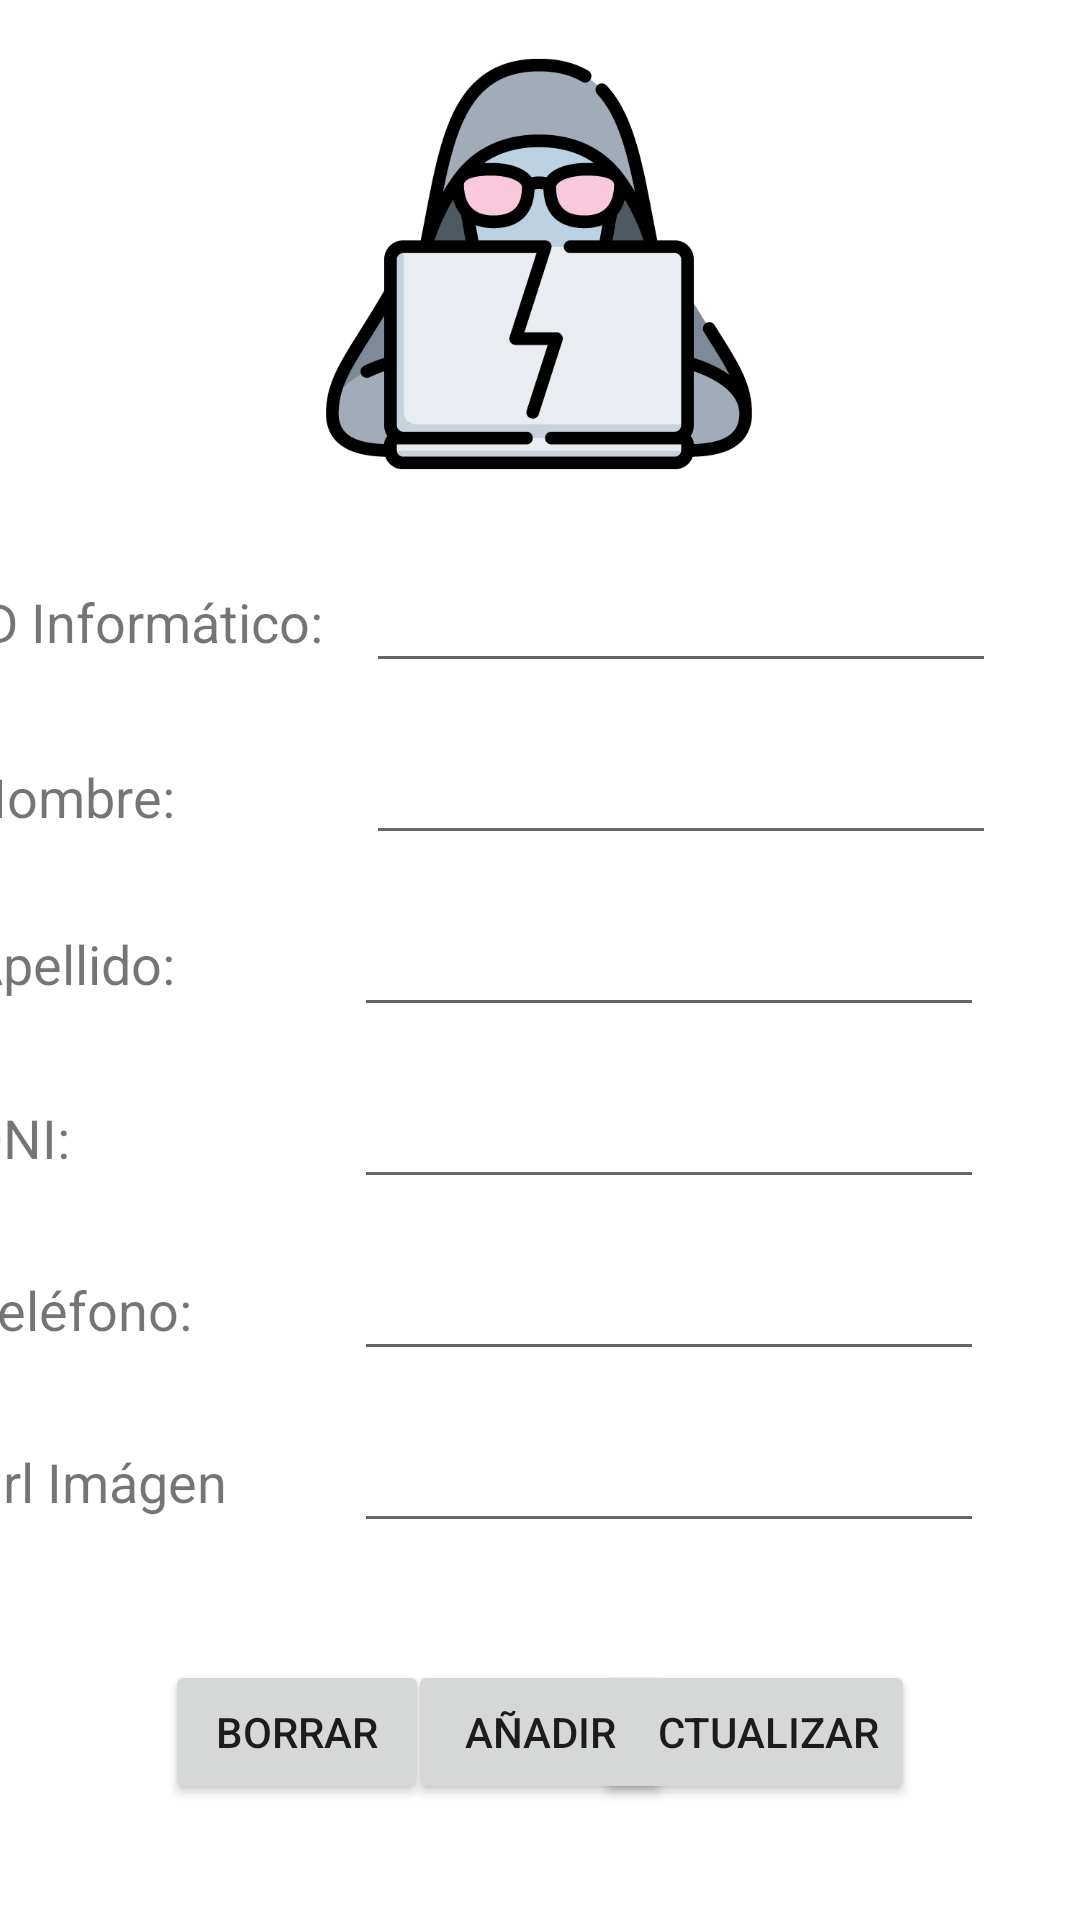

Produce the Android XML layout that renders to this screen, including the resource entries it uses.
<!-- AndroidManifest.xml: application theme Theme.PcSinComponentes -->
<!-- res/layout/fg_ver_informatico.xml -->
<?xml version="1.0" encoding="utf-8"?>
<androidx.constraintlayout.widget.ConstraintLayout xmlns:android="http://schemas.android.com/apk/res/android"
    xmlns:app="http://schemas.android.com/apk/res-auto"
    xmlns:tools="http://schemas.android.com/tools"
    android:id="@+id/tvDniInfor"
    android:layout_width="match_parent"
    android:layout_height="match_parent"
    tools:context=".view.VerInformatico">

    <ImageView
        android:id="@+id/imageViewInformatico"
        android:layout_width="wrap_content"
        android:layout_height="0dp"
        android:layout_marginStart="8dp"
        android:layout_marginTop="16dp"
        android:layout_marginEnd="8dp"
        android:contentDescription="@string/img"
        android:src="@drawable/item_infor"
        app:layout_constraintBottom_toTopOf="@+id/guideline3"
        app:layout_constraintEnd_toEndOf="parent"
        app:layout_constraintHorizontal_bias="0.497"
        app:layout_constraintStart_toStartOf="parent"
        app:layout_constraintTop_toTopOf="parent" />

    <androidx.constraintlayout.widget.Guideline
        android:id="@+id/guideline3"
        android:layout_width="wrap_content"
        android:layout_height="wrap_content"
        android:orientation="horizontal"
        app:layout_constraintGuide_begin="160dp" />

    <TextView
        android:id="@+id/tvNombreInfor"
        android:layout_width="wrap_content"
        android:layout_height="wrap_content"
        android:layout_marginEnd="64dp"
        android:text="@string/nombre"
        android:textSize="18sp"
        app:layout_constraintBottom_toBottomOf="@+id/etNombreInfor"
        app:layout_constraintEnd_toStartOf="@+id/etNombreInfor"
        app:layout_constraintTop_toTopOf="@+id/etNombreInfor"
        app:layout_constraintVertical_bias="0.571" />

    <TextView
        android:id="@+id/tvApInfor"
        android:layout_width="wrap_content"
        android:layout_height="wrap_content"
        android:text="@string/apellido"
        android:textSize="18sp"
        app:layout_constraintBottom_toBottomOf="@+id/etApellidoInfor"
        app:layout_constraintStart_toStartOf="@+id/tvNombreInfor"
        app:layout_constraintTop_toTopOf="@+id/etApellidoInfor"
        app:layout_constraintVertical_bias="0.476" />

    <TextView
        android:id="@+id/tvDniInfor2"
        android:layout_width="wrap_content"
        android:layout_height="wrap_content"
        android:text="@string/dni"
        android:textSize="18sp"
        app:layout_constraintBottom_toBottomOf="@+id/etDniInfor"
        app:layout_constraintStart_toStartOf="@+id/tvApInfor"
        app:layout_constraintTop_toTopOf="@+id/etDniInfor" />

    <TextView
        android:id="@+id/tvTlfInfor"
        android:layout_width="wrap_content"
        android:layout_height="wrap_content"
        android:text="@string/TLF"
        android:textSize="18sp"
        app:layout_constraintBottom_toBottomOf="@+id/etTlfInfor"
        app:layout_constraintStart_toStartOf="@+id/tvDniInfor2"
        app:layout_constraintTop_toTopOf="@+id/etTlfInfor" />

    <Button
        android:id="@+id/btActualizarInfor"
        android:layout_width="wrap_content"
        android:layout_height="wrap_content"
        android:text="@string/actualizar"
        app:layout_constraintBottom_toBottomOf="parent"
        app:layout_constraintEnd_toEndOf="parent"
        app:layout_constraintHorizontal_bias="0.5"
        app:layout_constraintStart_toEndOf="@+id/btBorrarInfor"
        app:layout_constraintTop_toBottomOf="@+id/etImgInfor" />

    <EditText
        android:id="@+id/etNombreInfor"
        android:layout_width="wrap_content"
        android:layout_height="wrap_content"
        android:layout_marginTop="16dp"
        android:layout_marginEnd="28dp"
        android:ems="10"
        android:importantForAutofill="no"
        android:inputType="textPersonName"
        app:layout_constraintEnd_toEndOf="parent"
        app:layout_constraintTop_toBottomOf="@+id/etIdInfor" />

    <EditText
        android:id="@+id/etApellidoInfor"
        android:layout_width="wrap_content"
        android:layout_height="wrap_content"
        android:layout_marginTop="16dp"
        android:layout_marginEnd="32dp"
        android:ems="10"
        android:importantForAutofill="no"
        android:inputType="textPersonName"
        app:layout_constraintEnd_toEndOf="parent"
        app:layout_constraintTop_toBottomOf="@+id/etNombreInfor" />

    <EditText
        android:id="@+id/etDniInfor"
        android:layout_width="wrap_content"
        android:layout_height="wrap_content"
        android:layout_marginTop="16dp"
        android:layout_marginEnd="32dp"
        android:ems="10"
        android:importantForAutofill="no"
        android:inputType="text"
        app:layout_constraintEnd_toEndOf="parent"
        app:layout_constraintTop_toBottomOf="@+id/etApellidoInfor" />

    <EditText
        android:id="@+id/etTlfInfor"
        android:layout_width="wrap_content"
        android:layout_height="wrap_content"
        android:layout_marginTop="16dp"
        android:layout_marginEnd="32dp"
        android:ems="10"
        android:importantForAutofill="no"
        android:inputType="phone"
        app:layout_constraintEnd_toEndOf="parent"
        app:layout_constraintTop_toBottomOf="@+id/etDniInfor" />

    <Button
        android:id="@+id/btBorrarInfor"
        android:layout_width="wrap_content"
        android:layout_height="wrap_content"
        android:text="@string/Borrar"
        app:layout_constraintBottom_toBottomOf="parent"
        app:layout_constraintEnd_toStartOf="@+id/btActualizarInfor"
        app:layout_constraintHorizontal_bias="0.5"
        app:layout_constraintStart_toStartOf="parent"
        app:layout_constraintTop_toBottomOf="@+id/etImgInfor" />

    <Button
        android:id="@+id/btCrearInfor"
        android:layout_width="wrap_content"
        android:layout_height="wrap_content"
        android:text="@string/aniadir"
        app:layout_constraintBottom_toBottomOf="@+id/btBorrarInfor"
        app:layout_constraintEnd_toEndOf="parent"
        app:layout_constraintStart_toStartOf="parent"
        app:layout_constraintTop_toTopOf="@+id/btBorrarInfor" />

    <EditText
        android:id="@+id/etImgInfor"
        android:layout_width="wrap_content"
        android:layout_height="wrap_content"
        android:layout_marginTop="16dp"
        android:layout_marginEnd="32dp"
        android:ems="10"
        android:inputType="textPersonName"
        app:layout_constraintEnd_toEndOf="parent"
        app:layout_constraintTop_toBottomOf="@+id/etTlfInfor" />

    <TextView
        android:id="@+id/tvUrlInfor"
        android:layout_width="wrap_content"
        android:layout_height="wrap_content"
        android:text="@string/urlimgen"
        android:textSize="18sp"
        app:layout_constraintBottom_toBottomOf="@+id/etImgInfor"
        app:layout_constraintStart_toStartOf="@+id/tvTlfInfor"
        app:layout_constraintTop_toTopOf="@+id/etImgInfor" />

    <EditText
        android:id="@+id/etIdInfor"
        android:layout_width="wrap_content"
        android:layout_height="wrap_content"
        android:layout_marginEnd="28dp"
        android:ems="10"
        android:inputType="textPersonName"
        app:layout_constraintBottom_toBottomOf="parent"
        app:layout_constraintEnd_toEndOf="parent"
        app:layout_constraintTop_toTopOf="@+id/guideline3"
        app:layout_constraintVertical_bias="0.06" />

    <TextView
        android:id="@+id/idInfor"
        android:layout_width="wrap_content"
        android:layout_height="wrap_content"
        android:text="@string/idInfor"
        android:textSize="18sp"
        app:layout_constraintBottom_toBottomOf="@+id/etIdInfor"
        app:layout_constraintStart_toStartOf="@+id/tvNombreInfor"
        app:layout_constraintTop_toTopOf="@+id/etIdInfor" />

</androidx.constraintlayout.widget.ConstraintLayout>
<!-- resources referenced by this layout -->
<resources>
  <!-- drawable item_infor: png bitmap (drawable-hdpi, 11440 bytes) -->
  <string name="Borrar">Borrar</string>
  <string name="TLF">Teléfono:</string>
  <string name="actualizar">Actualizar</string>
  <string name="aniadir">Añadir</string>
  <string name="apellido">Apellido:</string>
  <string name="dni">DNI:</string>
  <string name="idInfor">ID Informático:</string>
  <string name="img">img</string>
  <string name="nombre">Nombre:</string>
  <string name="urlimgen">Url Imágen</string>
  <style name="Theme.PcSinComponentes" parent="Theme.MaterialComponents.DayNight.DarkActionBar">
          
          <item name="colorPrimary">@color/purple_500</item>
          <item name="colorPrimaryVariant">@color/purple_700</item>
          <item name="colorOnPrimary">@color/white</item>
          
          <item name="colorSecondary">@color/teal_200</item>
          <item name="colorSecondaryVariant">@color/teal_700</item>
          <item name="colorOnSecondary">@color/black</item>
          
          <item name="android:statusBarColor" tools:targetApi="l">?attr/colorPrimaryVariant</item>
          
      </style>
  <color name="purple_500">#004FEE</color>
  <color name="purple_700">#0027B3</color>
  <color name="white">#FFFFFFFF</color>
  <color name="teal_200">#0359DA</color>
  <color name="teal_700">#012787</color>
  <color name="black">#FF000000</color>
</resources>
